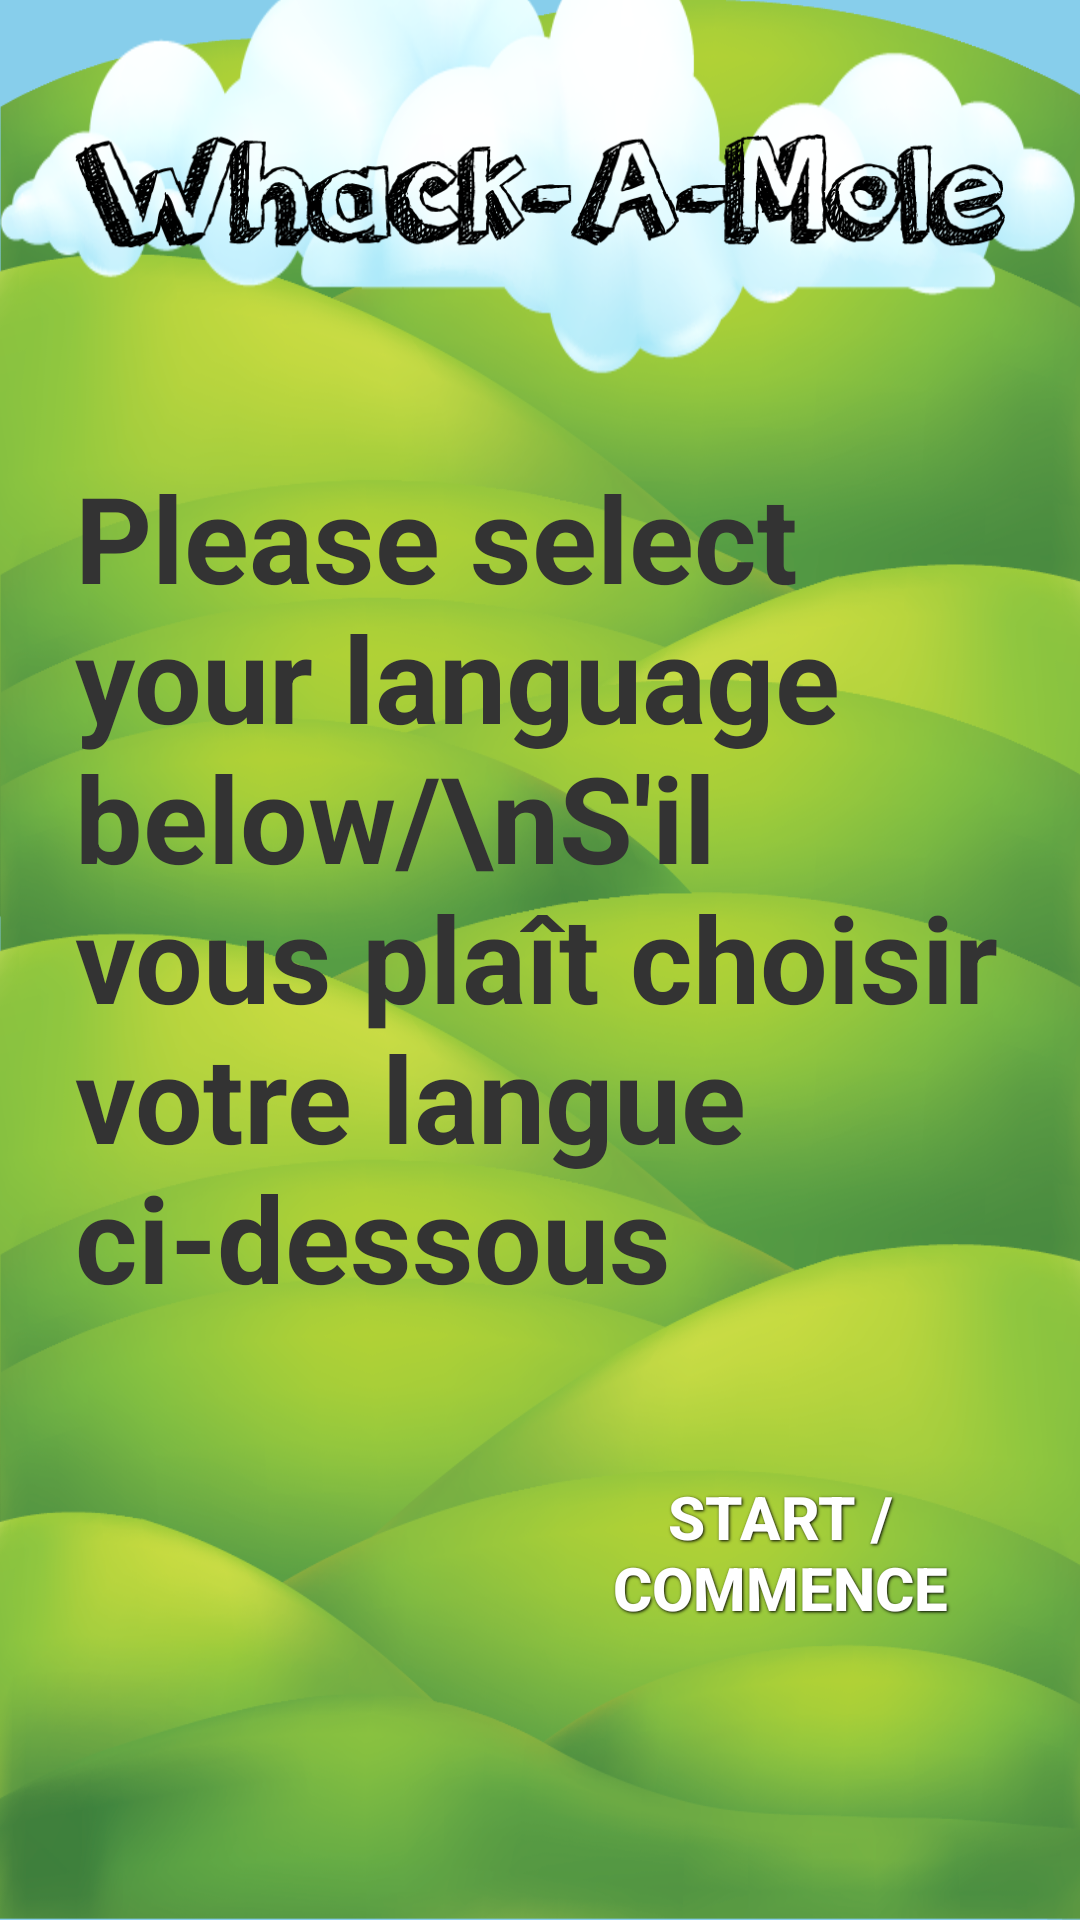

Reconstruct the res/layout file that produces this screen, plus the resources it refers to.
<!-- AndroidManifest.xml: application theme MyTheme2 -->
<!-- res/layout/activity_choose_language.xml -->
<?xml version="1.0" encoding="utf-8"?>
<RelativeLayout xmlns:android="http://schemas.android.com/apk/res/android"
    xmlns:app="http://schemas.android.com/apk/res-auto"
    android:id="@+id/choose_language"
    android:layout_width="fill_parent"
    android:layout_height="fill_parent"
    android:background="@color/background"
    android:orientation="vertical">

<include layout="@layout/background_field" />
    <include layout="@layout/background_clouds" />
    <include layout="@layout/background_grass" />
    <RelativeLayout
        android:layout_width="fill_parent"
        android:layout_height="fill_parent"
        android:layout_gravity="center"
        android:padding="@dimen/activity_horizontal_margin">

        <LinearLayout
            android:id="@+id/welcome"
            android:layout_width="match_parent"
            android:layout_height="wrap_content"
            android:orientation="vertical">

            <ImageView
                android:id="@+id/title"
                android:layout_width="fill_parent"
                android:layout_height="wrap_content"
                android:layout_marginTop="0dp"
                android:gravity="center_horizontal"
                android:src="@drawable/title2" />

            <TextView
                android:id="@+id/SelectText"
                style="@style/TextSizeLarge"
                android:layout_width="fill_parent"
                android:layout_height="match_parent"
                android:layout_gravity="center"
                android:layout_marginBottom="50dp"
                android:layout_marginTop="50dp"
                android:text="Please select your language below/\nS'il vous plaît choisir votre langue ci-dessous" />

            <LinearLayout
                android:id="@+id/LoginButton"
                android:layout_width="fill_parent"
                android:layout_height="wrap_content"
                android:layout_below="@id/SelectText"
                android:orientation="horizontal">

                <Spinner
                    android:id="@+id/chooseLanguageSpinner"
                    style="@style/TextSizeSmall"
                    android:layout_width="0dip"
                    android:layout_height="wrap_content"
                    android:layout_weight=".45"
                    android:text="" />

                <TextView
                    android:layout_width="wrap_content"
                    android:layout_height="wrap_content"
                    android:layout_weight=".05" />

                <Button
                    android:id="@+id/button1"
                    style="@style/ButtonText"
                    android:layout_width="0dip"
                    android:layout_height="wrap_content"
                    android:layout_weight=".45"
                    android:background="@drawable/button_sign"
                    android:clickable="true"
                    android:gravity="center_vertical|center_horizontal"
                    android:onClick="onClick"
                    android:text="Start / Commence" />
            </LinearLayout>
        </LinearLayout>

    </RelativeLayout>
</RelativeLayout>
<!-- res/layout/background_field.xml (included above) -->
<RelativeLayout xmlns:android="http://schemas.android.com/apk/res/android"
    android:id="@+id/field"
    android:layout_width="fill_parent"
    android:layout_height="fill_parent"
    android:layout_alignParentLeft="true"
    android:layout_alignParentStart="true"
    android:layout_alignParentBottom="true"
    android:background="@drawable/field_portrait"
    android:orientation="horizontal" />
<!-- res/layout/background_clouds.xml (included above) -->
<RelativeLayout xmlns:android="http://schemas.android.com/apk/res/android"
    android:id="@+id/clouds"
    android:layout_width="fill_parent"
    android:layout_height="wrap_content"
    android:background="@drawable/clouds"
    android:layout_marginTop="-50dp" />
<!-- res/layout/background_grass.xml (included above) -->
<?xml version="1.0" encoding="utf-8"?>
<RelativeLayout xmlns:android="http://schemas.android.com/apk/res/android"
    android:id="@+id/grass"
android:layout_width="fill_parent"
android:layout_height="wrap_content" android:layout_alignParentBottom="true" android:background="@drawable/background_grass"
android:orientation="horizontal" />
<!-- resources referenced by this layout -->
<resources>
  <color name="background">#87ceeb</color>
  <dimen name="activity_horizontal_margin">25dp</dimen>
  <!-- drawable clouds: png bitmap (drawable-hdpi, 53497 bytes) -->
  <!-- drawable field_portrait: png bitmap (drawable-hdpi, 621861 bytes) -->
  <!-- drawable title2: png bitmap (drawable-hdpi, 439589 bytes) -->
  <style name="ButtonText">
          <item name="android:layout_width">fill_parent</item>
          <item name="android:layout_height">wrap_content</item>
          <item name="android:textColor">#ffffff</item>
          <item name="android:gravity">center</item>
          <item name="android:layout_margin">3dp</item>
          <item name="android:textSize">20dp</item>
          <item name="android:textStyle">bold</item>
          <item name="android:shadowColor">#000000</item>
          <item name="android:shadowDx">1</item>
          <item name="android:shadowDy">1</item>
          <item name="android:shadowRadius">2</item>
      </style>
  <style name="TextSizeLarge">
          <item name="android:textSize">40sp</item>
          <item name="android:textStyle">bold</item>
          <item name="android:textColor">#333</item>
      </style>
  <style name="TextSizeSmall">
          <item name="android:textSize">20sp</item>
          <item name="android:textColor">#333</item>
      </style>
  <style name="MyTheme2" parent="@style/Theme.AppCompat.Light.DarkActionBar">
          <item name="android:windowBackground">@drawable/gradient</item>
          <item name="android:alertDialogStyle">@style/MyAlertDialog</item>
          <item name="android:windowEnableSplitTouch">false</item>
          <item name="android:splitMotionEvents">false</item>
          <item name="android:actionBarStyle">@style/MyActionBar2</item>
  
          
          <item name="actionBarStyle">@style/MyActionBar2</item>
      </style>
  <!-- drawable gradient (drawable-hdpi) -->
  <?xml version="1.0" encoding="utf-8"?>
  <bitmap xmlns:android="http://schemas.android.com/apk/res/android"
      android:src="@drawable/background_gradient"
      android:scaleType="centerInside"
      android:adjustViewBounds="true"/>
  <style name="MyAlertDialog" parent="android:style/Theme.Holo.Light.Dialog">
          <item name="android:windowActionBar">false</item>
          <item name="android:windowNoTitle">true</item>
      </style>
  <style name="MyActionBar2" parent="@style/Widget.AppCompat.Light.ActionBar">
          <item name="android:background">#FFFFFFFF</item>
          <item name="android:windowActionBarOverlay">true</item>
  
          
          <item name="windowActionBarOverlay">true</item>
      </style>
</resources>
